2-way image classification set "datasets" from GitHub (satwiksain305/SafeTread); label vocabulary: critical, healthy.

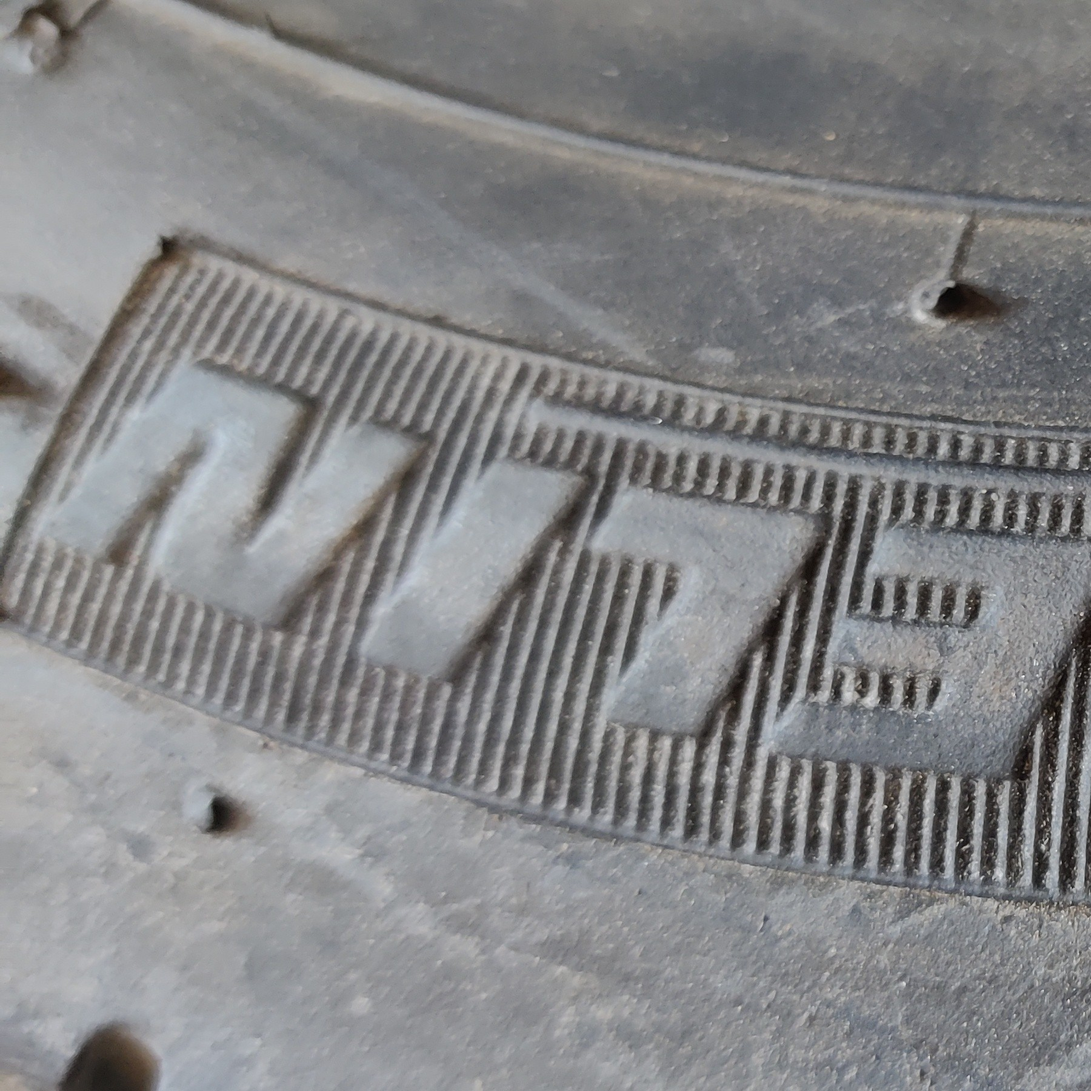
Label: healthy

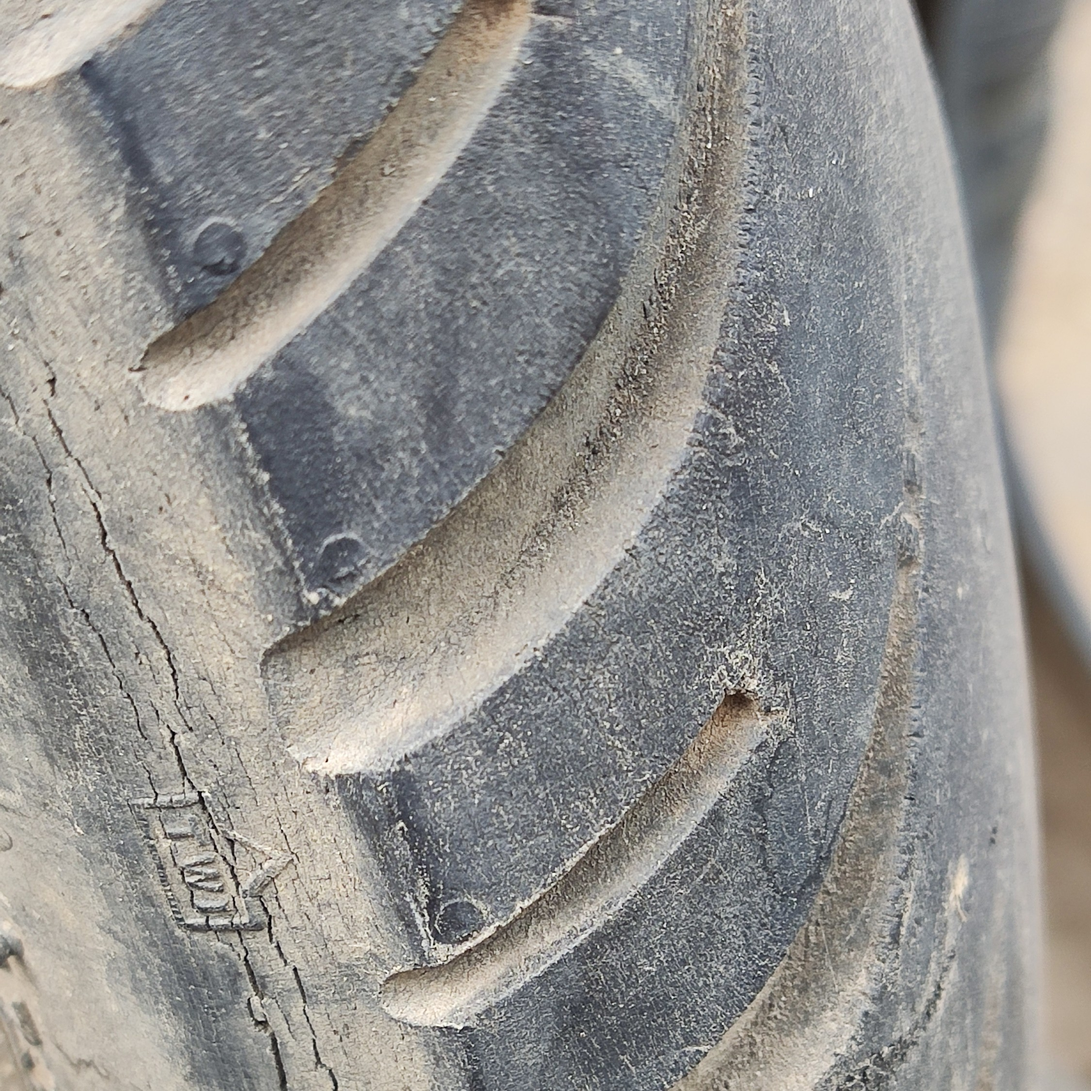
Label: critical

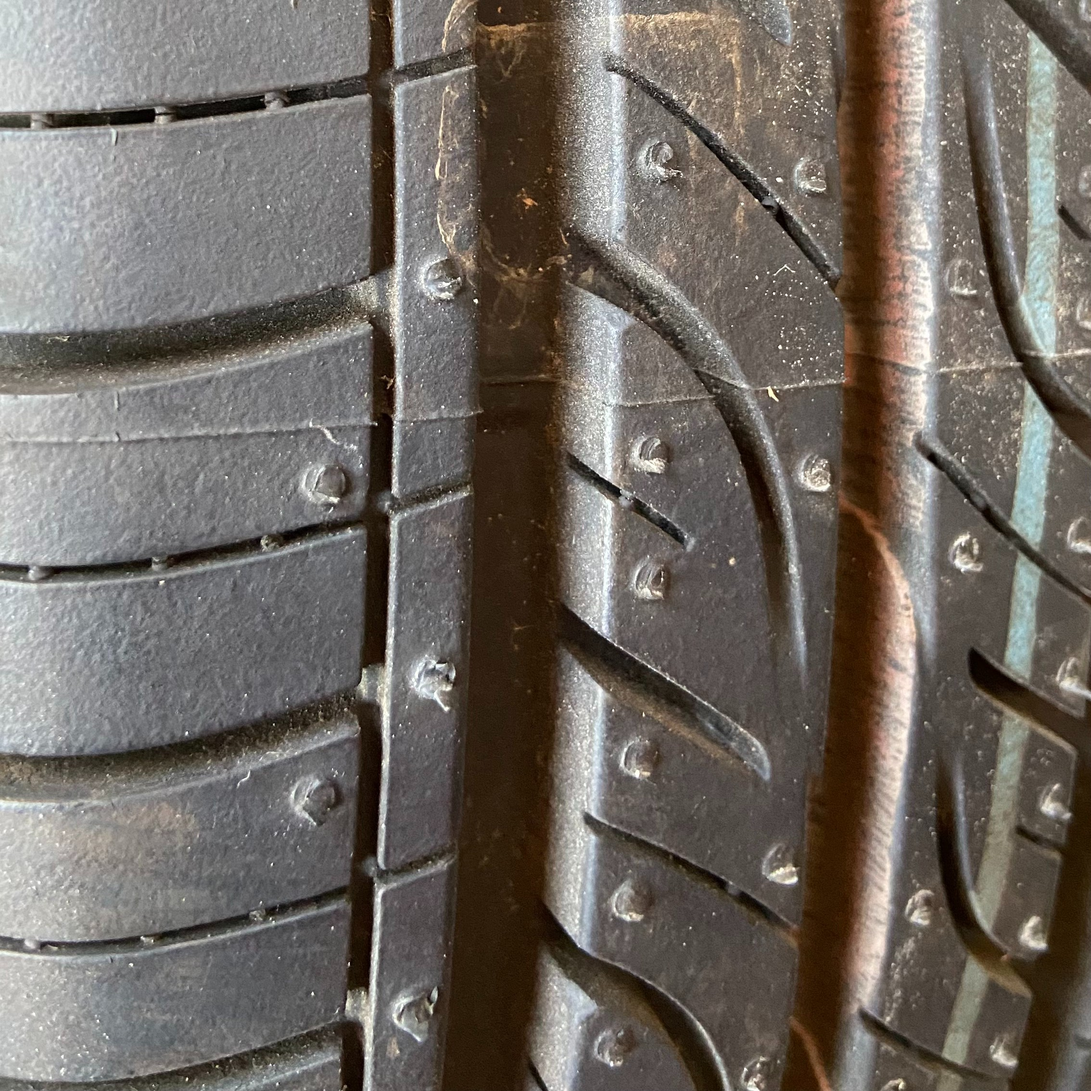
Label: healthy

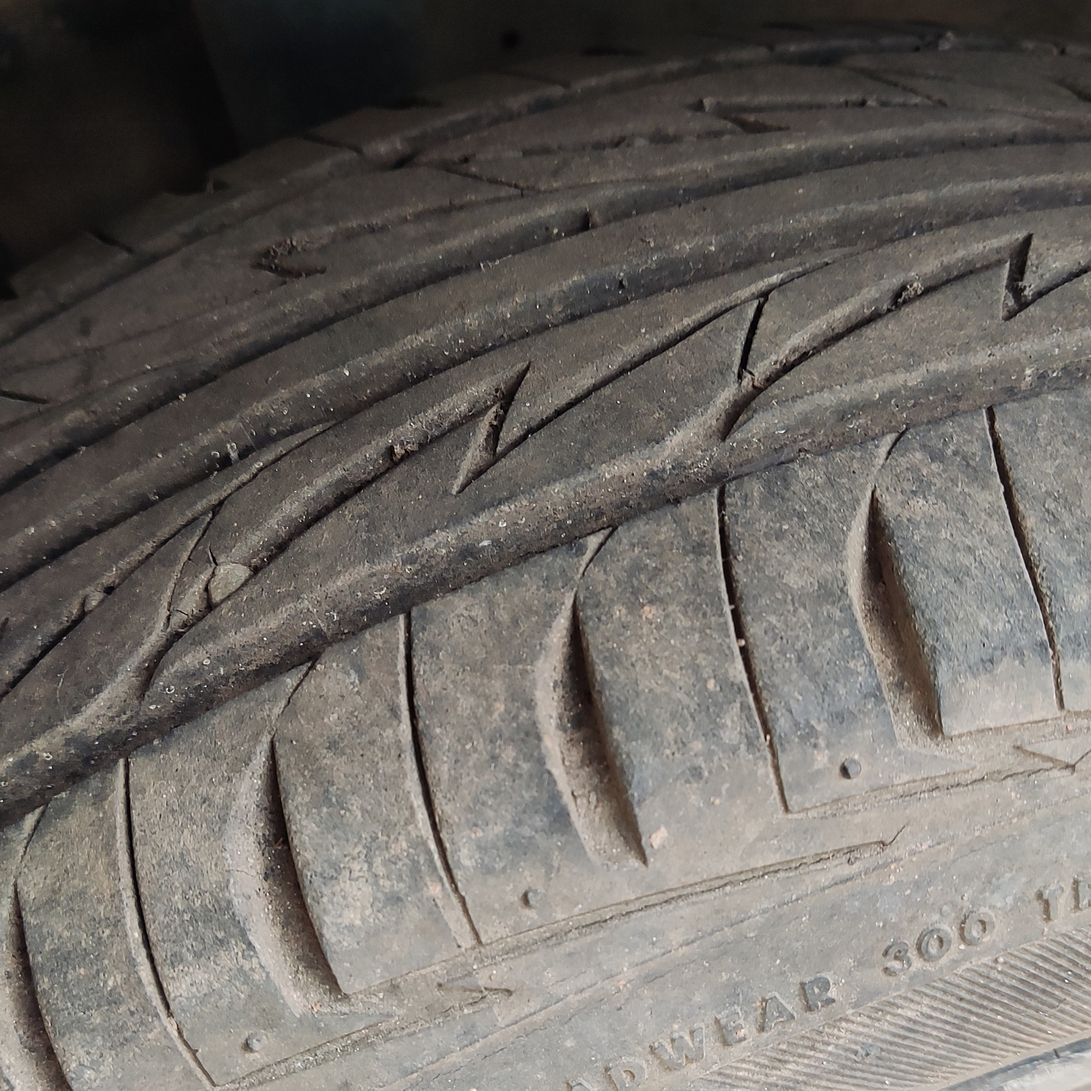
Label: healthy

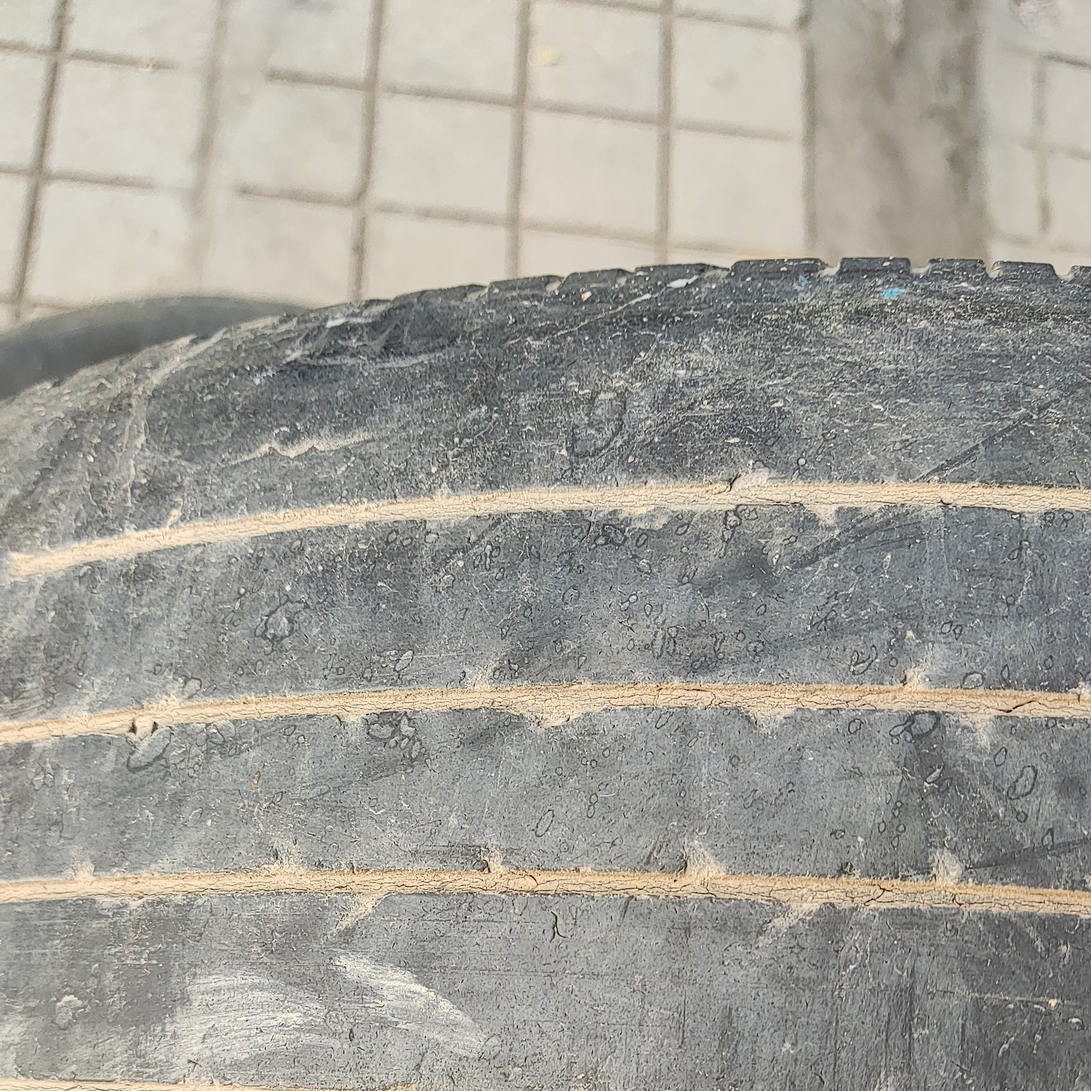
Label: critical

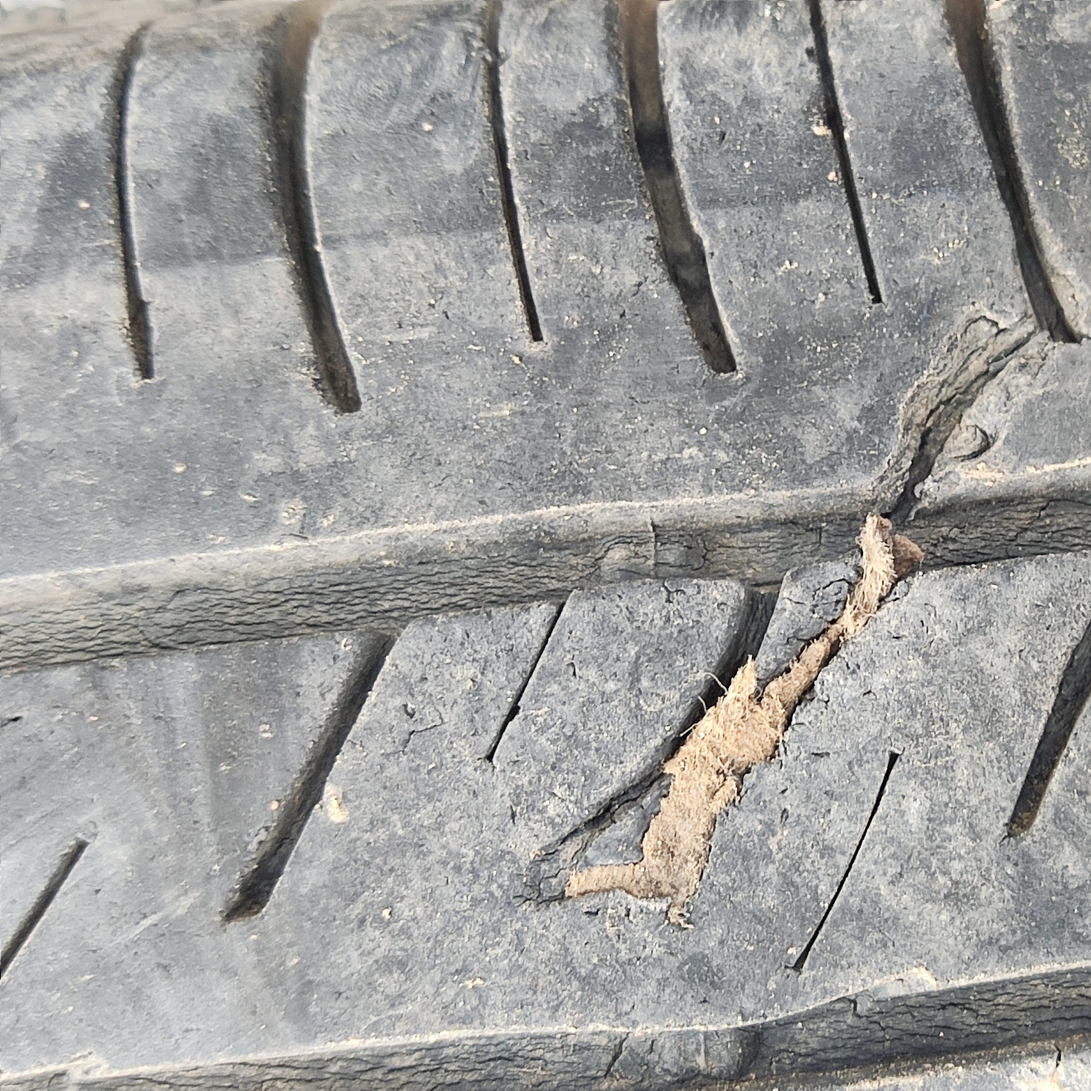
Label: critical
